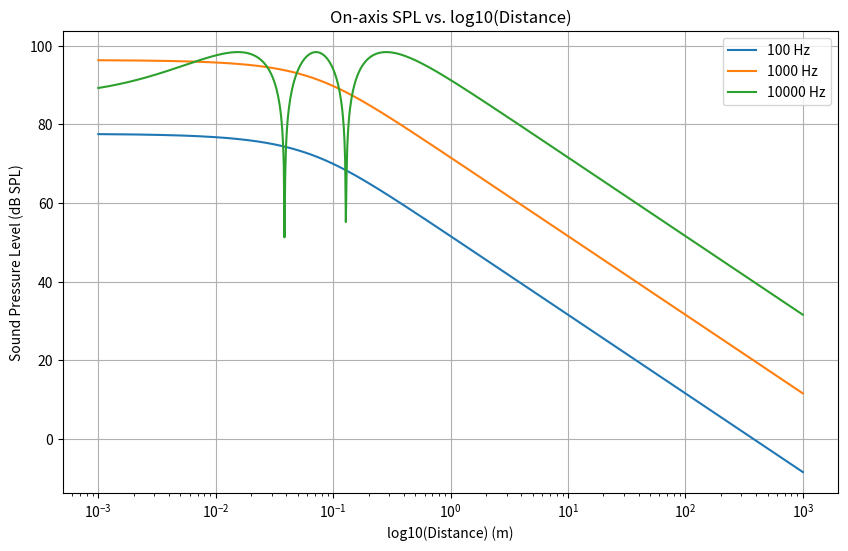
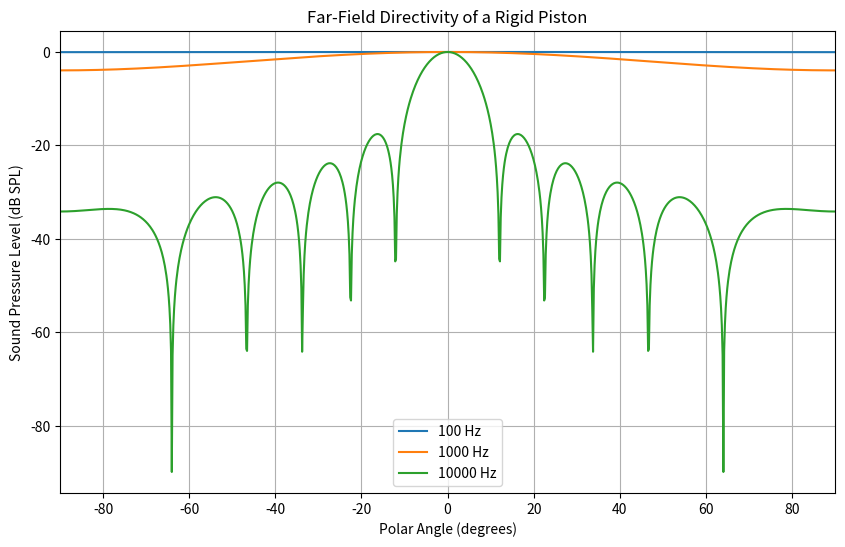
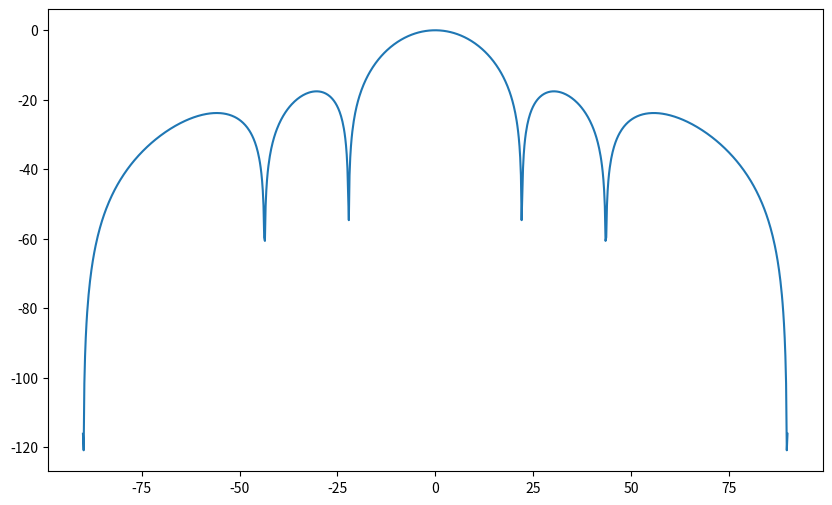

Recreate these plots in Python, in order.
# A rigid piston of 10 cm radius is operating in rigid baffle at different frequencies
import numpy as np
import matplotlib.pyplot as plt
from scipy.signal import find_peaks
from scipy.special import j1, struve  # j1 = Bessel function - first order
import sympy as sp

x = sp.symbols('x')
rho = 1.21  # medium = air
c = 343
freqs = [100, 1000, 10000]
radius = 0.1
velocity_amplitude = 0.002
Pref=20e-6

SPLs = []

def find_local_maxima(x, y, threshold=0):
    peaks, _ = find_peaks(y, height=threshold)
    maxima_x = x[peaks]
    maxima_y = y[peaks]
    return maxima_x, maxima_y

# dist - radial distance from the source;   t - time
def sound_pressure(dist, frequency, radius, velocity_amplitude, time):
    omega = 2 * np.pi * frequency
    k = omega / c
    term = 1 - np.exp(-1j * k * (np.sqrt(dist ** 2 + radius ** 2) - dist))
    P_calc = rho * c * velocity_amplitude * term * np.exp(1j * (omega * time - k * dist))
    return P_calc

def farfield_directivity(theta, frequency):
    omega = 2 * np.pi * frequency
    k = omega / c
    r = 0.1
    term1 = 2 * j1(k * r * np.sin(theta))
    term2 = k * r * np.sin(theta)
    SPL = 20 * np.log10(np.abs(term1 / term2))
    return SPL

def radiation_impedance(r, frequency):
    omega = 2 * np.pi * frequency
    k = omega / c
    x = k * r
    R_x = 1 - ((2 * j1(2*x)) / (2*x))
    # X_x = 2 * struve(1,x) / x
    Z=rho * c * np.pi * radius**2 * (R_x)
    return Z

def radiated_sound_power(frequency):
    r = 0.1
    Z_r = radiation_impedance(r, frequency)
    power = np.real((Z_r * velocity_amplitude**2) / 2)
    return power


# Clculating the radiated sound power using rad. impedance
for frequency in freqs:
    power = radiated_sound_power(frequency)
    print(f"At {frequency} Hz: {power:.8f} Watts")

distances = np.logspace(-3, 3, 1000)
theta_values = np.linspace(-(np.pi / 2), np.pi / 2, 1000)  # Polar angle values from 0 to pi radians

# Loop identifies extent of the nearfield in each case -
# dist from src at which  the spatial variation with distance transitions to a simple (1/r) decay
for frequency in freqs:
    Prms_values = [np.abs(sound_pressure(r, frequency, radius, velocity_amplitude, time=0)) for r in distances]
    SPL = 20 * np.log10(np.array(Prms_values) / Pref)
    SPLs.append(SPL)
    maxima_x, maxima_y = find_local_maxima(distances, SPL)
    print(maxima_y)

# Loop finds first null of Bessel function
for f in freqs:
    eqn = 2 * np.pi * (f / 343) * 0.1 * sp.sin(x) - 3.8317
    soln = sp.solve(eqn, x)
    print("Solutions for the first null:", soln)

# Plots SPL's of piston at diff freqs over distance
plt.figure(1, figsize=(10, 6))
for i, frequency in enumerate(freqs):
    plt.semilogx(distances, SPLs[i], label=f'{frequency} Hz')
plt.title('On-axis SPL vs. log10(Distance)')
plt.xlabel('log10(Distance) (m)')
plt.ylabel('Sound Pressure Level (dB SPL)')
plt.legend()
plt.grid(True)
plt.show()

# Plots farfield directivity
plt.figure(2, figsize=(10, 6))
for frequency in freqs:
    SPL_values = [farfield_directivity(theta, frequency) for theta in theta_values]
    plt.plot(np.degrees(theta_values), SPL_values, label=f'{frequency} Hz')

plt.title('Far-Field Directivity of a Rigid Piston')
plt.xlabel('Polar Angle (degrees)')
plt.ylabel('Sound Pressure Level (dB SPL)')
plt.xlim([-90, 90])
plt.legend()
plt.grid(True)
plt.show()

# Finding and ploting a result showing two clear sidelobes
# 2 sidelobes means J1(j3m) which is 3rd zero of Bessel function
# 3rd zero of Bessel function = 10.1735
k2=10.1735/0.1
f=k2*c/(2*np.pi)
print(f)

plt.figure(3, figsize=(10, 6))
SPL_value = [farfield_directivity(theta, f) for theta in theta_values]
plt.plot(np.degrees(theta_values), SPL_value, label=f'{f} Hz')
plt.show()
